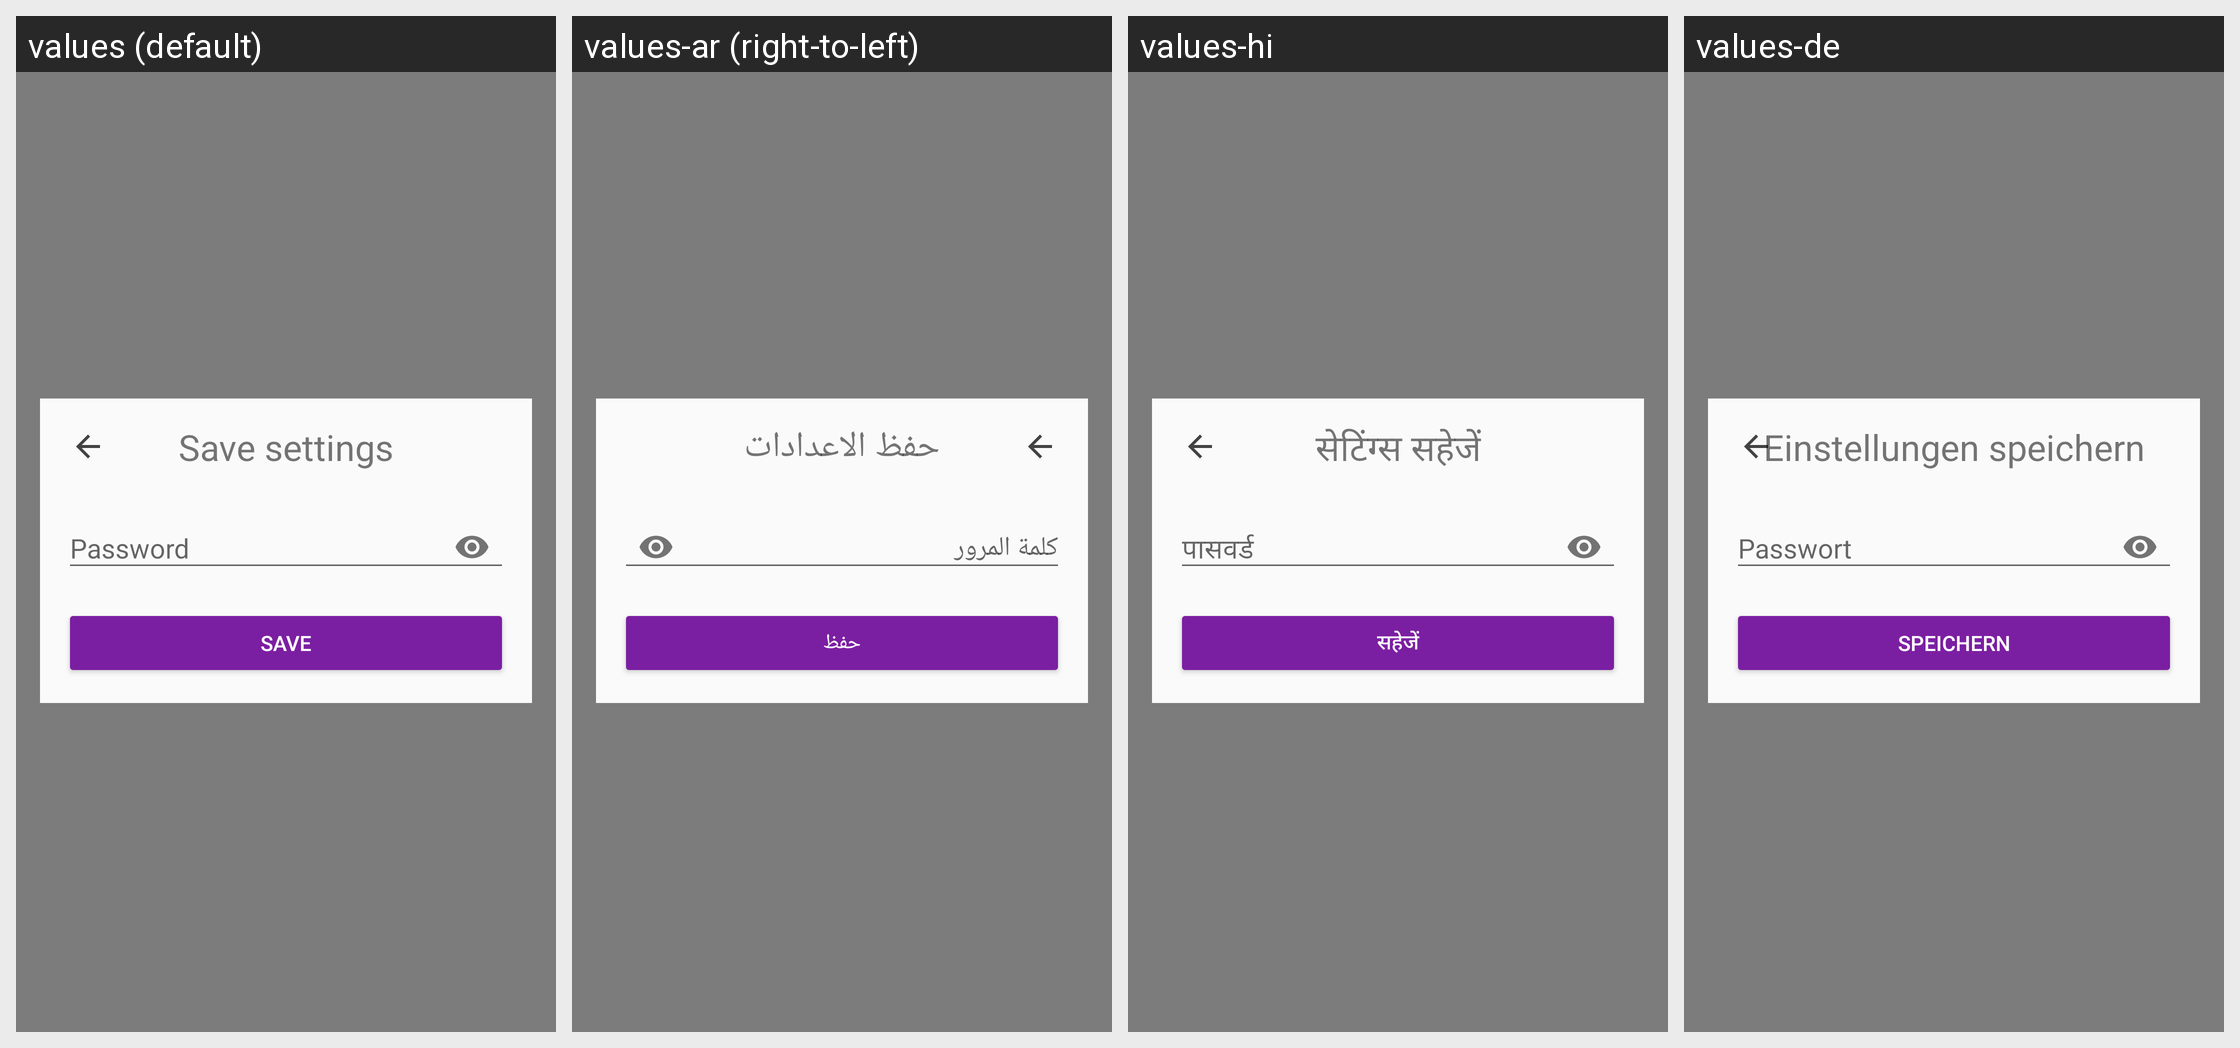

The Android screen above is rendered under several locales of the same app. Produce the string resources it draws, with the default and per-locale values.
Android screen res/layout/fragment_save_settings.xml rendered under 4 locales, left to right: values (default), values-ar (right-to-left), values-hi, values-de. Device: Nexus 5 (rendered at 1080×1920; each locale shown at half size, 540×960, under a caption strip naming it); theme AppTheme.
Other locales in the repository, not shown: values-ca, values-cs, values-es, values-fi, values-fr, values-he, values-hu, values-id, values-it, values-ja, values-ko, values-nl, values-no, values-pl, values-pt, values-ru, values-sl, values-sv, values-zh.
Strings drawn on this screen, with the default value and each locale's value (text and hints the layout hard-codes, and strings that could not be matched under every locale, appear in the picture but are not listed):

save_settings_title
  values: Save settings
  values-ar: حفظ الاعدادات
  values-hi: सेटिंग्स सहेजें
  values-de: Einstellungen speichern

settings_fragment_save
  values: Save
  values-ar: حفظ
  values-hi: सहेजें
  values-de: Speichern

save_settings_password
  values: Password
  values-ar: كلمة المرور
  values-hi: पासवर्ड
  values-de: Passwort
